Run: headless pygame with SDL's dummy video driver; simulated clock (each Clock.tick advances the game by its frame time, no real sleeping); random seed 0; keys injected as events and as key.get_pressed() state; no mouse input.
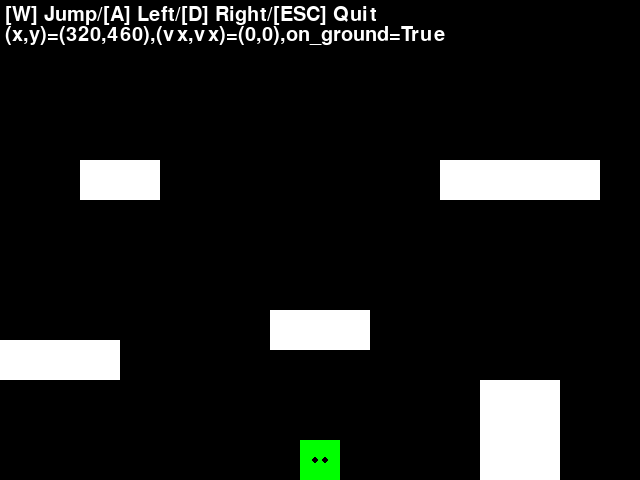
Frame 1 of 4 · flips 1–60 · no input
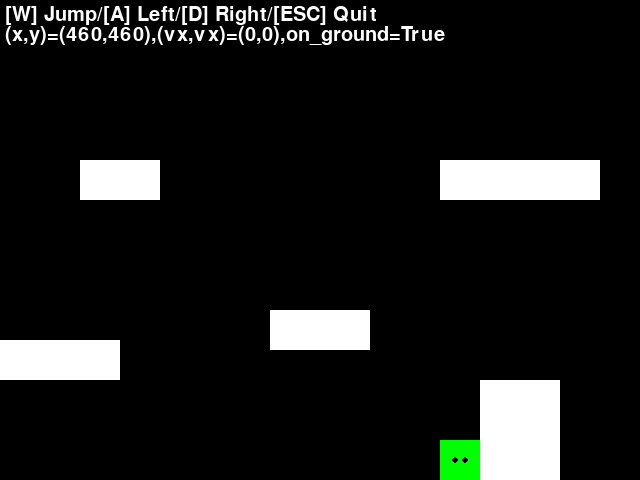
Frame 2 of 4 · flips 61–180 · tapped SPACE, RETURN · held RIGHT (→), D
Frame 3 of 4 · flips 181–300 · held DOWN (↓), S · screen unchanged from frame 2, image omitted
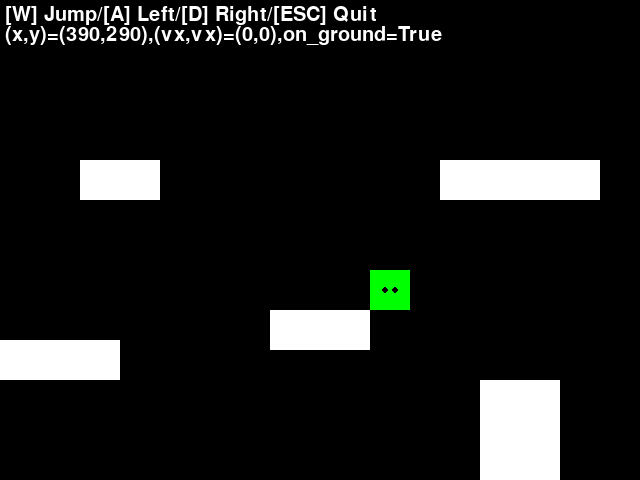
Frame 4 of 4 · flips 301–420 · held LEFT (←), A, UP (↑), W

The pygame program that drew these frames:

"""Collision check between the player and platforms in a stage."""

import pygame

# Constants
# Falling speed
FALLING_SPEED = 20
# Maximum speed
MAX_SPEED = 650
# Size of character block
B_SIZE = 40
# Player's speed
PLAYER_SPEED_X = 200
# Jump speed
JUMP_SPEED = 650


class Player:
    """Player object.

    Attributes:
        pos (pygame.Vector2): Position (x, y).
        v (pygame.Vector2): Velocity (x, y).
        speed (float): Moving speed.
        jumping_speed (float): Jumping speed.
        on_ground (bool): Flag, True if while the player is on the top of an object.
        width (int): Width.
        height (int): Height.
        rect (pygame.Rect): Collision area.
        color (str): Drawn color.
        jump_key_is_holding (bool): Flag, True while the jump key is holding.
    """

    def __init__(self, pos):
        """Initialize.

        Args:
            pos (pygame.Vector2): Initial position (x, y).
        """
        self.pos = pos.copy()
        self.v = pygame.Vector2(0, 0)
        self.speed = PLAYER_SPEED_X
        self.jumping_speed = JUMP_SPEED
        self.on_ground = False
        self.width = B_SIZE
        self.height = B_SIZE
        self.rect = pygame.Rect(
            self.pos.x - self.width / 2,
            self.pos.y - self.height / 2,
            self.width,
            self.height,
        )
        self.color = "green"

        self.jump_key_is_holding = False

    def move(self, objects, dt):
        """Move on the screen.

        Args:
            objects (List[Block]): objects.
            dt (float): Elapsed time[sec] from the previous frame.
        """
        # Free fall
        self.v.y += FALLING_SPEED
        # Limit fall speed
        if self.v.y > MAX_SPEED:
            self.v.y = MAX_SPEED

        if self.on_ground:
            # If not in jumping, move a player by the key inputs
            self.v.x = 0

            # Jump
            if pygame.key.get_pressed()[pygame.K_w]:
                # Only when the jump key doesn't be holding
                if not self.jump_key_is_holding:
                    self.v.y = -self.jumping_speed
                    self.on_ground = False

                    self.jump_key_is_holding = True
            else:
                if self.jump_key_is_holding:
                    self.jump_key_is_holding = False

            # Move to left/right
            if pygame.key.get_pressed()[pygame.K_a]:
                self.v.x = -self.speed
            elif pygame.key.get_pressed()[pygame.K_d]:
                self.v.x = self.speed

        # Calculate a temporal position and a collision area
        pos = self.pos + self.v * dt
        rect = pygame.Rect(
            pos.x - self.width / 2,
            pos.y - self.height / 2,
            self.rect.width,
            self.rect.height,
        )

        def hit_x(player, object):
            """Check collision between two rectangles for x-axis.

            Args:
                player (pygame.Rect): Collision area of the player.
                object (pygame.Rect): Collision of the object.

            Returns:
                (Tuple[bool]): Collision flag for two directions,
                    [left, right] of the player.
            """
            on_left = object.left < player.left <= object.right
            on_right = object.left <= player.right < object.right
            return on_left, on_right
        
        def hit_y(player, object):
            """Check collision between two rectangles for y-axis.

            Args:
                player (pygame.Rect): Collision area of the player.
                object (pygame.Rect): Collision of the object.

            Returns:
                (Tuple[bool]): Collision flag for two directions,
                    [top, bottom] on the player.
            """
            on_top = object.top < player.top <= object.bottom
            on_bottom = object.top <= player.bottom < object.bottom
            return on_top, on_bottom

        # Collision check
        for object in objects:
            obj_rect = object.rect

            on_left, on_right = hit_x(rect, obj_rect)
            on_top, on_bottom = hit_y(rect, obj_rect)

            if (on_top or on_bottom) and (on_left or on_right):
                if on_left and (not on_right):
                    # From the right side, stop on the object's right
                    if self.v.x < 0:
                        self.v.x = 0
                        pos.x = obj_rect.right + self.width / 2
                if on_right and (not on_left):
                    # From the left side, stop on the object's left
                    if self.v.x > 0:
                        self.v.x = 0
                        pos.x = obj_rect.left - self.width / 2

                if on_bottom and (not on_top):
                    # From the upper side, stop on the object's top
                    if self.v.y > 0:
                        self.v.y = 0
                        pos.y = obj_rect.top - self.height / 2
                if on_top and (not on_bottom):
                    # From the lower side, stop on the object's bottom
                    if self.v.y < 0:
                        self.v.y = 0
                        pos.y = obj_rect.bottom + self.height / 2

                if (not on_top) and on_bottom and (on_left or on_right):
                    self.on_ground = True

        # Update the positions
        self.pos.x = pos.x
        self.pos.y = pos.y
        self.rect.left = self.pos.x - self.width / 2
        self.rect.top = self.pos.y - self.height / 2

    def draw(self, screen):
        """Draw on the screen.

        Args:
            screen (pygame.Surface): Drawing screen.
        """
        # Body
        pygame.draw.rect(screen, self.color, self.rect)

        # Eyes
        eye_pos = [(-5, 0), (5, 0)]
        # Move along with the player's direction
        v = self.v.clamp_magnitude(1) if self.v.magnitude() != 0 else self.v
        for pos in eye_pos:
            pygame.draw.circle(screen, "black", self.pos + v * 5 + pos, 3)


class Block:
    """Block object.

    Attributes:
        pos (pygame.Vector2): Position (x, y).
        width (int): Width.
        height (int): Height.
        rect (pygame.Rect): Drawn rectangle and collision area.
        color (str): Drawn color.
    """

    def __init__(self, pos, width, height):
        """Initialize.

        Args:
            pos (pygame.Vector2): Initial position (x, y).
            width (int): Width.
            height (int): Height.
        """
        self.pos = pos.copy()
        self.width = width
        self.height = height
        self.rect = pygame.Rect(pos.x - width / 2, pos.y - height / 2, width, height)
        self.color = "white"

    def draw(self, screen):
        """Draw on the screen.

        Args:
            screen (pygame.Surface): Drawing screen.
        """
        pygame.draw.rect(screen, self.color, self.rect)


def main():
    """Main loop."""

    pygame.init()

    screen = pygame.display.set_mode((640, 480))

    # Background
    background = pygame.Surface(screen.get_size())
    background = background.convert()
    background.fill("Black")

    # Help text
    font = pygame.font.Font(pygame.font.get_default_font(), 20)
    help_text = font.render(
        "[W] Jump/[A] Left/[D] Right/[ESC] Quit", True, (255, 255, 255)
    )

    player = Player(pygame.Vector2(screen.get_width() / 2, screen.get_height() - B_SIZE / 2))

    S_WIDTH = screen.get_width()
    S_HEIGHT = screen.get_height()

    # Platforms
    platforms = [
        # Celing
        Block(pygame.Vector2(S_WIDTH / 2, -B_SIZE / 2), S_WIDTH, B_SIZE),
        # Floor
        Block(pygame.Vector2(S_WIDTH / 2, S_HEIGHT + B_SIZE / 2), S_WIDTH, B_SIZE),
        # Left wall
        Block(pygame.Vector2(-B_SIZE / 2, S_HEIGHT / 2), B_SIZE, S_HEIGHT),
        # Right wall
        Block(pygame.Vector2(S_WIDTH + B_SIZE / 2, S_HEIGHT / 2), B_SIZE, S_HEIGHT),
        # Platforms in different sizes
        Block(pygame.Vector2(S_WIDTH / 2 - 200, S_HEIGHT - 300), B_SIZE * 2, B_SIZE),
        Block(pygame.Vector2(S_WIDTH / 2, S_HEIGHT - 150), 100, B_SIZE),
        Block(pygame.Vector2(S_WIDTH / 2 + 200, S_HEIGHT - 300), B_SIZE * 4, B_SIZE),
        Block(pygame.Vector2(S_WIDTH / 2 + 200, S_HEIGHT - 40), B_SIZE * 2, B_SIZE * 3),
        Block(pygame.Vector2(B_SIZE, S_HEIGHT - 120), B_SIZE * 4, B_SIZE),
    ]

    clock = pygame.time.Clock()
    dt = 0

    running = True
    while running:
        for event in pygame.event.get():
            if event.type == pygame.QUIT:
                running = False

        # Quit game by the ESC key
        if pygame.key.get_pressed()[pygame.K_ESCAPE]:
            running = False

        player.move(platforms, dt)

        screen.blit(background, (0, 0))

        for platform in platforms:
            platform.draw(screen)

        player.draw(screen)

        screen.blit(help_text, (5, 5))

        # Print debug info
        debug_text = font.render(
            f"(x,y)=({player.pos.x:.0f},{player.pos.y:.0f}),"
            f"(vx,vx)=({player.v.x:.0f},{player.v.y:.0f}),"
            f"on_ground={player.on_ground}",
            True,
            (255, 255, 255),
        )
        screen.blit(debug_text, (5, 25))

        pygame.display.flip()

        dt = clock.tick(60) / 1000


if __name__ == "__main__":
    main()
